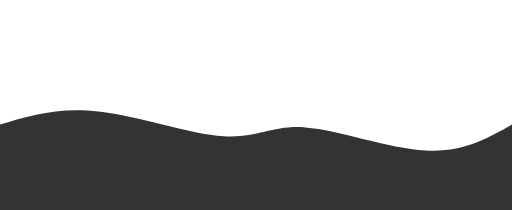
t = 0.00 s
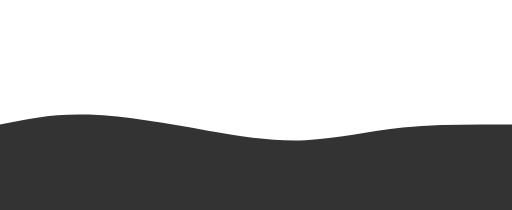
t = 0.75 s
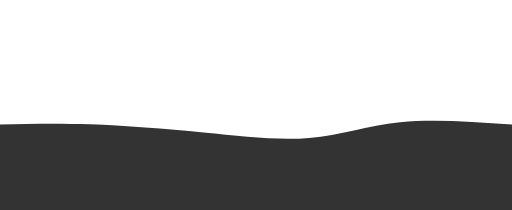
t = 1.25 s
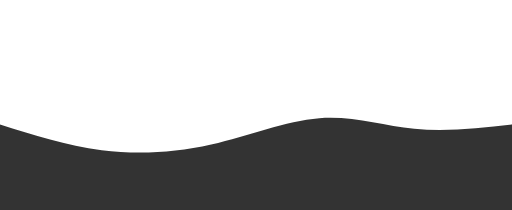
t = 2.00 s
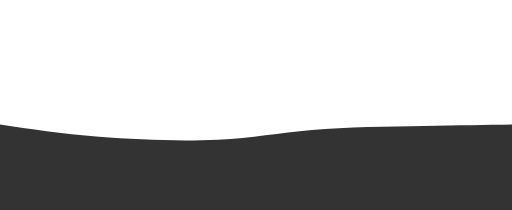
t = 2.75 s
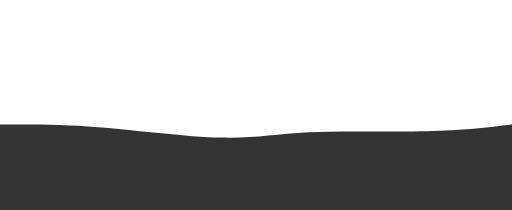
t = 3.25 s

The animated SVG that drew these frames (rendered in a browser with its animation timeline set to each time). Animation: 2 CSS @keyframes rules; one cycle of 4.00 s, repeats indefinitely.

<svg width="100%" height="100%" id="svg" viewBox="0 0 1440 590" xmlns="http://www.w3.org/2000/svg" class="transition duration-300 ease-in-out delay-150"><style>
          .path-0{
            animation:pathAnim-0 4s;
            animation-timing-function: linear;
            animation-iteration-count: infinite;
          }
          @keyframes pathAnim-0{
            0%{
              d: path("M 0,600 L 0,150 C 102.36363636363635,180.25837320574163 204.7272727272727,210.51674641148324 306,214 C 407.2727272727273,217.48325358851676 507.4545454545455,194.19138755980862 595,196 C 682.5454545454545,197.80861244019138 757.4545454545454,224.7177033492823 847,200 C 936.5454545454546,175.2822966507177 1040.7272727272727,98.9377990430622 1142,82 C 1243.2727272727273,65.0622009569378 1341.6363636363635,107.5311004784689 1440,150 L 1440,600 L 0,600 Z");
            }
            25%{
              d: path("M 0,600 L 0,150 C 103.13875598086128,184.20095693779905 206.27751196172255,218.40191387559807 310,204 C 413.72248803827745,189.59808612440193 518.0287081339712,126.5933014354067 600,110 C 681.9712918660288,93.4066985645933 741.6076555023924,123.2248803827751 830,134 C 918.3923444976076,144.7751196172249 1035.5406698564593,136.50717703349284 1142,136 C 1248.4593301435407,135.49282296650716 1344.2296650717703,142.74641148325358 1440,150 L 1440,600 L 0,600 Z");
            }
            50%{
              d: path("M 0,600 L 0,150 C 81.52153110047851,176.9090909090909 163.04306220095702,203.8181818181818 270,197 C 376.956937799043,190.1818181818182 509.3492822966506,149.63636363636365 601,148 C 692.6507177033494,146.36363636363635 743.5598086124403,183.63636363636365 834,184 C 924.4401913875597,184.36363636363635 1054.4114832535884,147.8181818181818 1162,136 C 1269.5885167464116,124.18181818181819 1354.7942583732058,137.0909090909091 1440,150 L 1440,600 L 0,600 Z");
            }
            75%{
              d: path("M 0,600 L 0,150 C 106.02870813397129,139.9712918660287 212.05741626794259,129.9425837320574 311,136 C 409.9425837320574,142.0574162679426 501.799043062201,164.20095693779908 578,185 C 654.200956937799,205.79904306220092 714.7464114832535,225.2535885167464 811,209 C 907.2535885167465,192.7464114832536 1039.2153110047848,140.78468899521533 1150,125 C 1260.7846889952152,109.21531100478468 1350.3923444976076,129.60765550239233 1440,150 L 1440,600 L 0,600 Z");
            }
            100%{
              d: path("M 0,600 L 0,150 C 102.36363636363635,180.25837320574163 204.7272727272727,210.51674641148324 306,214 C 407.2727272727273,217.48325358851676 507.4545454545455,194.19138755980862 595,196 C 682.5454545454545,197.80861244019138 757.4545454545454,224.7177033492823 847,200 C 936.5454545454546,175.2822966507177 1040.7272727272727,98.9377990430622 1142,82 C 1243.2727272727273,65.0622009569378 1341.6363636363635,107.5311004784689 1440,150 L 1440,600 L 0,600 Z");
            }
          }</style><style>
          .path-1{
            animation:pathAnim-1 4s;
            animation-timing-function: linear;
            animation-iteration-count: infinite;
          }
          @keyframes pathAnim-1{
            0%{
              d: path("M 0,600 L 0,350 C 81.87559808612443,325.0430622009569 163.75119617224885,300.0861244019139 277,313 C 390.24880382775115,325.9138755980861 534.870813397129,376.69856459330146 629,383 C 723.129186602871,389.30143540669854 766.7655502392347,351.1196172248803 859,358 C 951.2344497607653,364.8803827751197 1092.0669856459328,416.82296650717706 1197,423 C 1301.9330143540672,429.17703349282294 1370.9665071770337,389.58851674641147 1440,350 L 1440,600 L 0,600 Z");
            }
            25%{
              d: path("M 0,600 L 0,350 C 73.15789473684208,337.2918660287081 146.31578947368416,324.5837320574163 242,325 C 337.68421052631584,325.4162679425837 455.8947368421053,338.9569377990431 565,361 C 674.1052631578947,383.0430622009569 774.1052631578947,413.5885167464115 860,406 C 945.8947368421053,398.4114832535885 1017.6842105263158,352.688995215311 1112,337 C 1206.3157894736842,321.311004784689 1323.157894736842,335.6555023923445 1440,350 L 1440,600 L 0,600 Z");
            }
            50%{
              d: path("M 0,600 L 0,350 C 93.52153110047851,379.74162679425837 187.04306220095702,409.48325358851673 286,422 C 384.956937799043,434.51674641148327 489.3492822966506,429.80861244019144 594,406 C 698.6507177033494,382.19138755980856 803.5598086124404,339.2822966507177 898,332 C 992.4401913875596,324.7177033492823 1076.4114832535884,353.06220095693783 1165,362 C 1253.5885167464116,370.93779904306217 1346.7942583732058,360.46889952153106 1440,350 L 1440,600 L 0,600 Z");
            }
            75%{
              d: path("M 0,600 L 0,350 C 83.19617224880383,357.3205741626794 166.39234449760767,364.6411483253588 276,372 C 385.60765550239233,379.3588516746412 521.6267942583733,386.755980861244 619,388 C 716.3732057416267,389.244019138756 775.1004784688995,384.33492822966514 871,376 C 966.8995215311005,367.66507177033486 1099.9712918660287,355.9043062200957 1201,351 C 1302.0287081339713,346.0956937799043 1371.0143540669856,348.04784688995215 1440,350 L 1440,600 L 0,600 Z");
            }
            100%{
              d: path("M 0,600 L 0,350 C 81.87559808612443,325.0430622009569 163.75119617224885,300.0861244019139 277,313 C 390.24880382775115,325.9138755980861 534.870813397129,376.69856459330146 629,383 C 723.129186602871,389.30143540669854 766.7655502392347,351.1196172248803 859,358 C 951.2344497607653,364.8803827751197 1092.0669856459328,416.82296650717706 1197,423 C 1301.9330143540672,429.17703349282294 1370.9665071770337,389.58851674641147 1440,350 L 1440,600 L 0,600 Z");
            }
          }</style><path d="M 0,600 L 0,350 C 81.87559808612443,325.0430622009569 163.75119617224885,300.0861244019139 277,313 C 390.24880382775115,325.9138755980861 534.870813397129,376.69856459330146 629,383 C 723.129186602871,389.30143540669854 766.7655502392347,351.1196172248803 859,358 C 951.2344497607653,364.8803827751197 1092.0669856459328,416.82296650717706 1197,423 C 1301.9330143540672,429.17703349282294 1370.9665071770337,389.58851674641147 1440,350 L 1440,600 L 0,600 Z" stroke="none" stroke-width="0" fill="#333333" fill-opacity="1" class="transition-all duration-300 ease-in-out delay-150 path-1"></path></svg>
